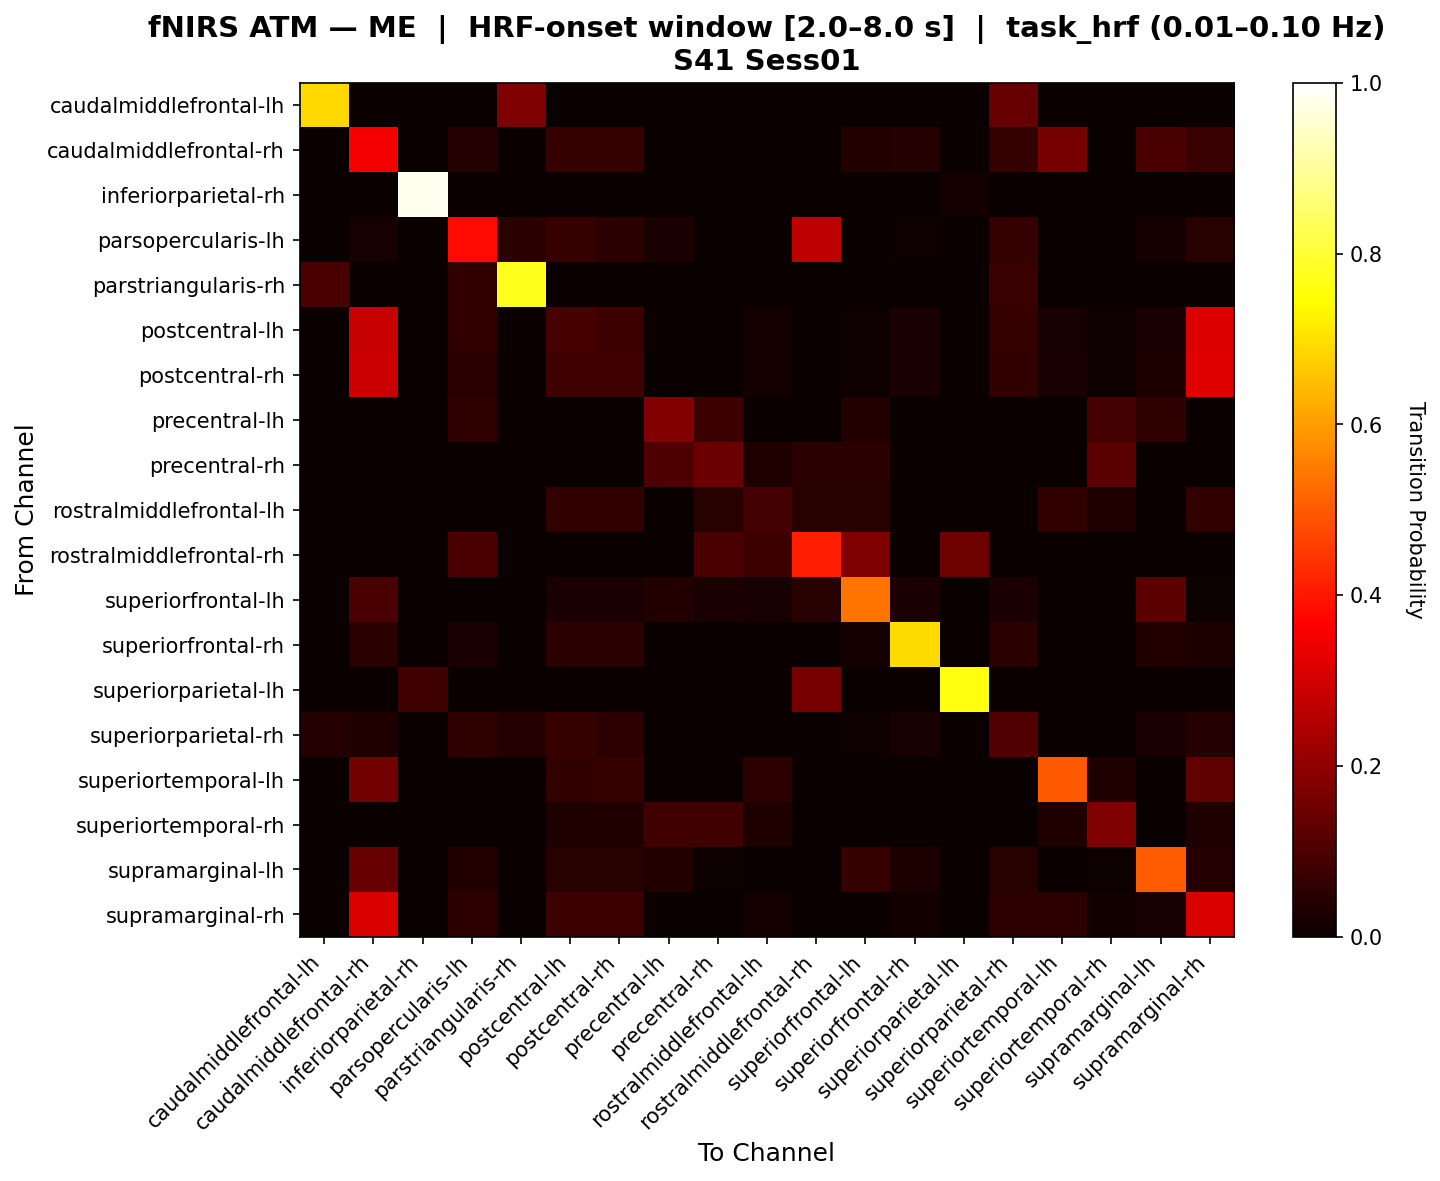

Values plotted in this chart, from the file beside it:
, caudalmiddlefrontal-lh, caudalmiddlefrontal-rh, inferiorparietal-rh, parsopercularis-lh, parstriangularis-rh, postcentral-lh, postcentral-rh, precentral-lh, precentral-rh, rostralmiddlefrontal-lh, rostralmiddlefrontal-rh, superiorfrontal-lh, superiorfrontal-rh, superiorparietal-lh, superiorparietal-rh, superiortemporal-lh, superiortemporal-rh, supramarginal-lh, supramarginal-rh
caudalmiddlefrontal-lh, 0.6885, 0.0, 0.0, 0.0, 0.1721, 0.0, 0.0, 0.0, 0.0, 0.0, 0.0, 0.0, 0.0, 0.0, 0.1393, 0.0, 0.0, 0.0, 0.0
caudalmiddlefrontal-rh, 0.0, 0.3497, 0.0, 0.04245, 0.0, 0.06604, 0.06604, 0.0, 0.0, 0.0, 0.0, 0.03526, 0.04245, 0.0, 0.06604, 0.1639, 0.0, 0.09635, 0.07176
inferiorparietal-rh, 0.0, 0.0, 0.9811, 0.0, 0.0, 0.0, 0.0, 0.0, 0.0, 0.0, 0.0, 0.0, 0.0, 0.01887, 0.0, 0.0, 0.0, 0.0, 0.0
parsopercularis-lh, 0.0, 0.02215, 0.0, 0.3821, 0.05063, 0.06962, 0.04747, 0.02532, 0.0, 0.0, 0.2667, 0.0, 0.009494, 0.0, 0.06329, 0.0, 0.0, 0.01899, 0.0443
parstriangularis-rh, 0.09402, 0.0, 0.0, 0.05983, 0.7735, 0.0, 0.0, 0.0, 0.0, 0.0, 0.0, 0.0, 0.0, 0.0, 0.07265, 0.0, 0.0, 0.0, 0.0
postcentral-lh, 0.0, 0.284, 0.0, 0.06021, 0.0, 0.09162, 0.07592, 0.0, 0.0, 0.01571, 0.0, 0.01047, 0.02356, 0.0, 0.06806, 0.02094, 0.01047, 0.02618, 0.3128
postcentral-rh, 0.0, 0.2867, 0.0, 0.04802, 0.0, 0.08192, 0.08192, 0.0, 0.0, 0.01695, 0.0, 0.0113, 0.02542, 0.0, 0.06215, 0.02542, 0.0113, 0.02825, 0.3206
precentral-lh, 0.0, 0.0, 0.0, 0.05696, 0.0, 0.0, 0.0, 0.1835, 0.07595, 0.0, 0.0, 0.03797, 0.0, 0.0, 0.0, 0.0, 0.08861, 0.05696, 0.0
precentral-rh, 0.0, 0.0, 0.0, 0.0, 0.0, 0.0, 0.0, 0.1048, 0.1452, 0.03226, 0.04839, 0.04839, 0.0, 0.0, 0.0, 0.0, 0.121, 0.0, 0.0
rostralmiddlefrontal-lh, 0.0, 0.0, 0.0, 0.0, 0.0, 0.0614, 0.0614, 0.0, 0.04386, 0.08772, 0.04386, 0.04386, 0.0, 0.0, 0.0, 0.0614, 0.03509, 0.0, 0.0614
rostralmiddlefrontal-rh, 0.0, 0.0, 0.0, 0.09459, 0.0, 0.0, 0.0, 0.0, 0.09615, 0.07692, 0.4106, 0.1731, 0.0, 0.1486, 0.0, 0.0, 0.0, 0.0, 0.0
superiorfrontal-lh, 0.0, 0.09506, 0.0, 0.0, 0.0, 0.02688, 0.02688, 0.03763, 0.02688, 0.02151, 0.04301, 0.5411, 0.02688, 0.0, 0.02688, 0.0, 0.0, 0.1219, 0.005376
superiorfrontal-rh, 0.0, 0.04854, 0.0, 0.02427, 0.0, 0.04854, 0.04854, 0.0, 0.0, 0.0, 0.0, 0.01942, 0.6942, 0.0, 0.04854, 0.0, 0.0, 0.03883, 0.02913
superiorparietal-lh, 0.0, 0.0, 0.07895, 0.0, 0.0, 0.0, 0.0, 0.0, 0.0, 0.0, 0.1607, 0.0, 0.0, 0.7603, 0.0, 0.0, 0.0, 0.0, 0.0
superiorparietal-rh, 0.04293, 0.03283, 0.0, 0.05556, 0.04293, 0.06818, 0.05303, 0.0, 0.0, 0.0, 0.0, 0.0101, 0.02273, 0.0, 0.1061, 0.0, 0.0, 0.02525, 0.0404
superiortemporal-lh, 0.0, 0.1562, 0.0, 0.0, 0.0, 0.06034, 0.06897, 0.0, 0.0, 0.05172, 0.0, 0.0, 0.0, 0.0, 0.0, 0.4989, 0.03448, 0.0, 0.1293
superiortemporal-rh, 0.0, 0.0, 0.0, 0.0, 0.0, 0.03205, 0.03205, 0.08333, 0.08333, 0.03205, 0.0, 0.0, 0.0, 0.0, 0.0, 0.03205, 0.1731, 0.0, 0.03205
supramarginal-lh, 0.0, 0.1385, 0.0, 0.0367, 0.0, 0.04587, 0.04587, 0.0367, 0.004587, 0.0, 0.0, 0.06915, 0.02752, 0.0, 0.04587, 0.0, 0.004587, 0.5034, 0.04128
supramarginal-rh, 0.0, 0.3117, 0.0, 0.05195, 0.0, 0.07468, 0.07792, 0.0, 0.0, 0.01948, 0.0, 0.0, 0.01299, 0.0, 0.05195, 0.05195, 0.01299, 0.02273, 0.3117
